Image classification data set "dataset" (ussamasaeed/Chest_X_Ray_Disease_Classification on GitHub). Class labels (7): cardiomegaly, effusion, infiltrate, mass, nodule, pneumonia, pneumothorax.

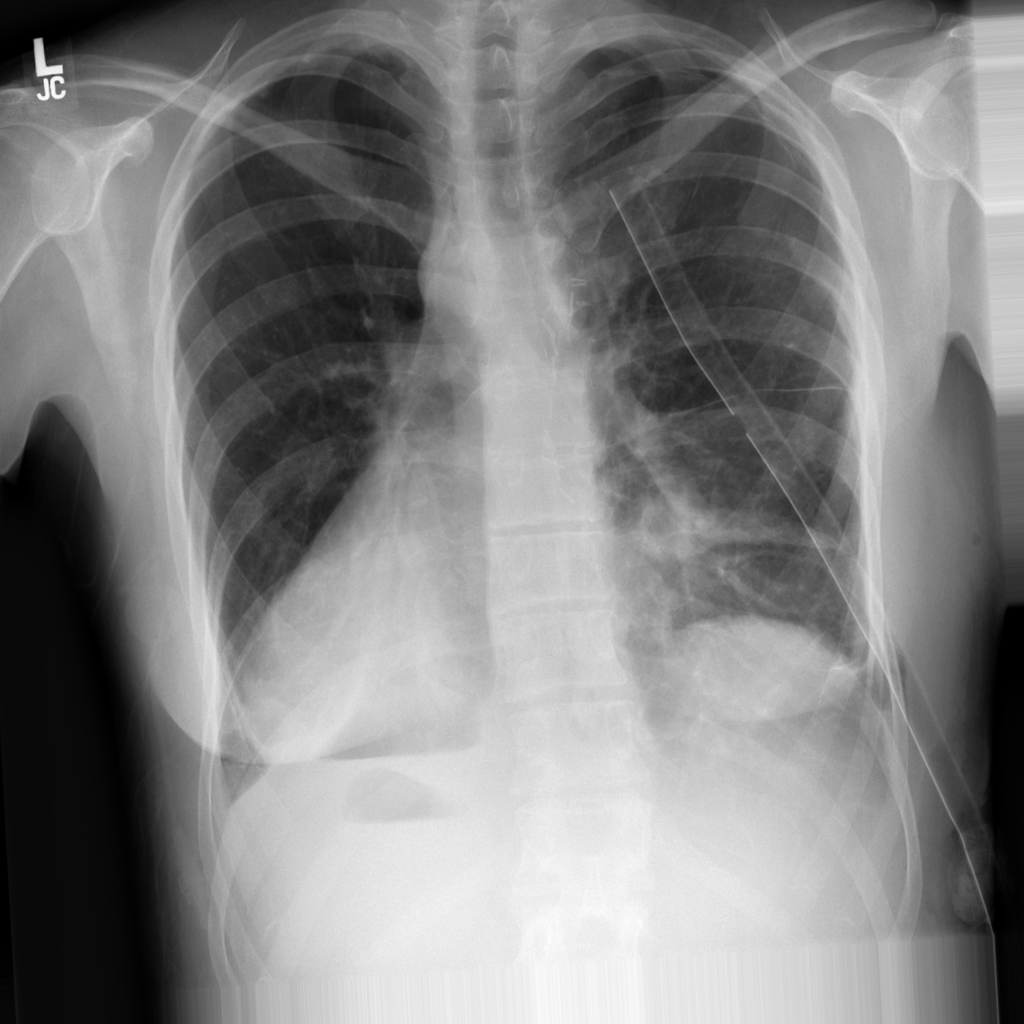
Label: pneumothorax

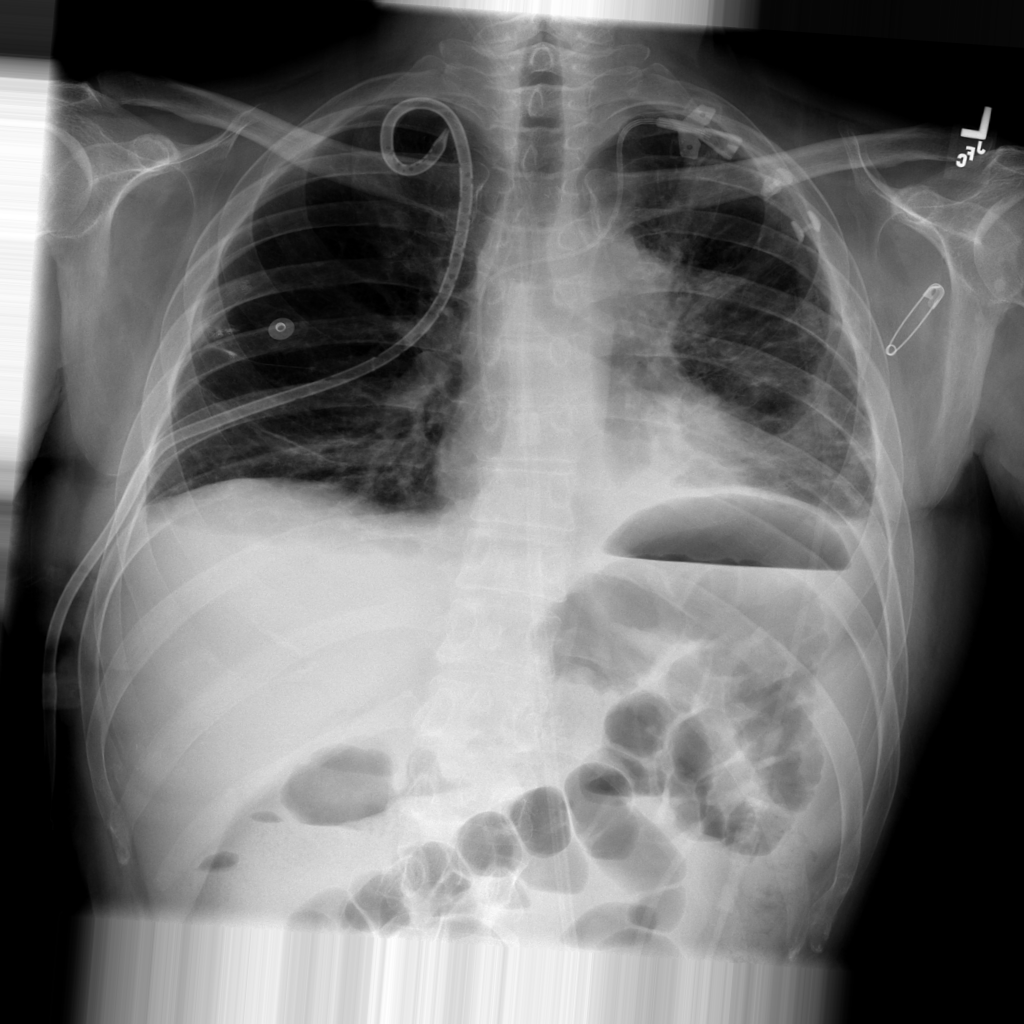
Label: infiltrate

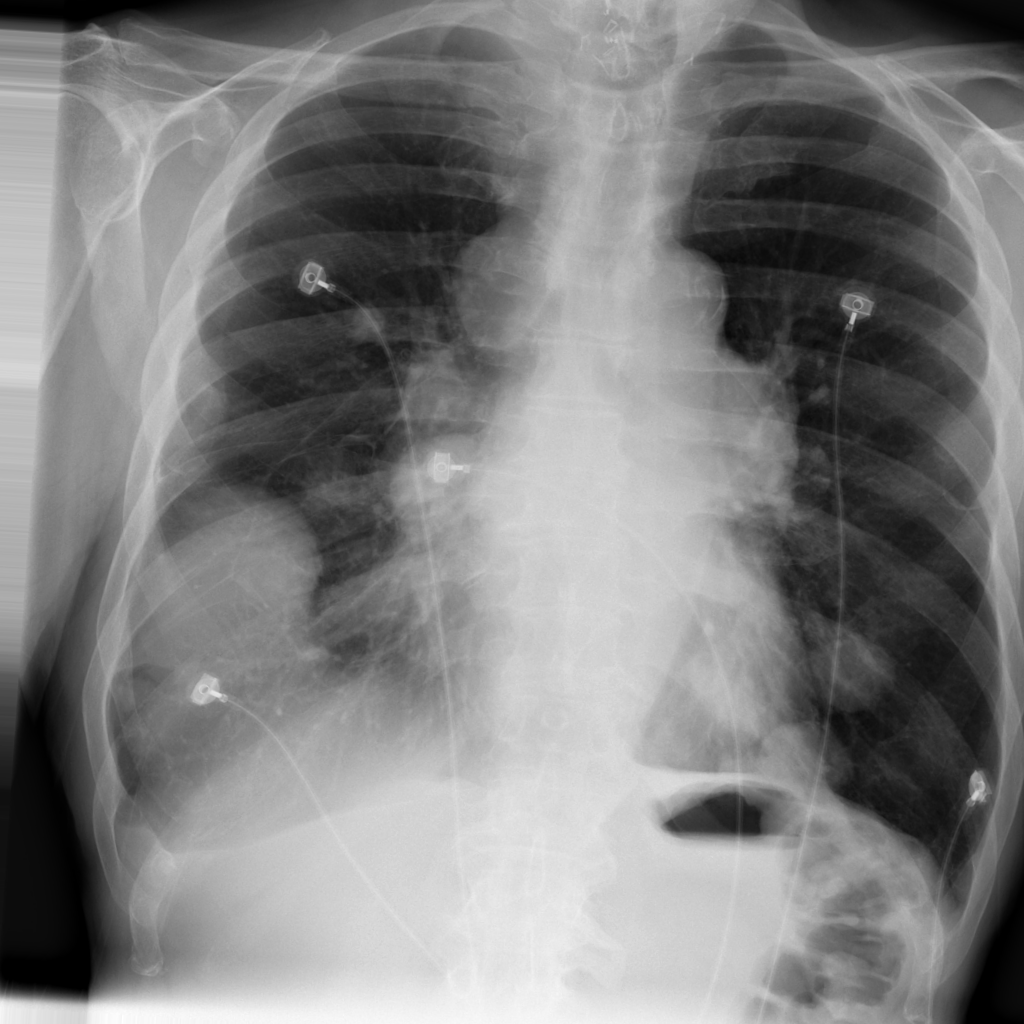
Label: mass

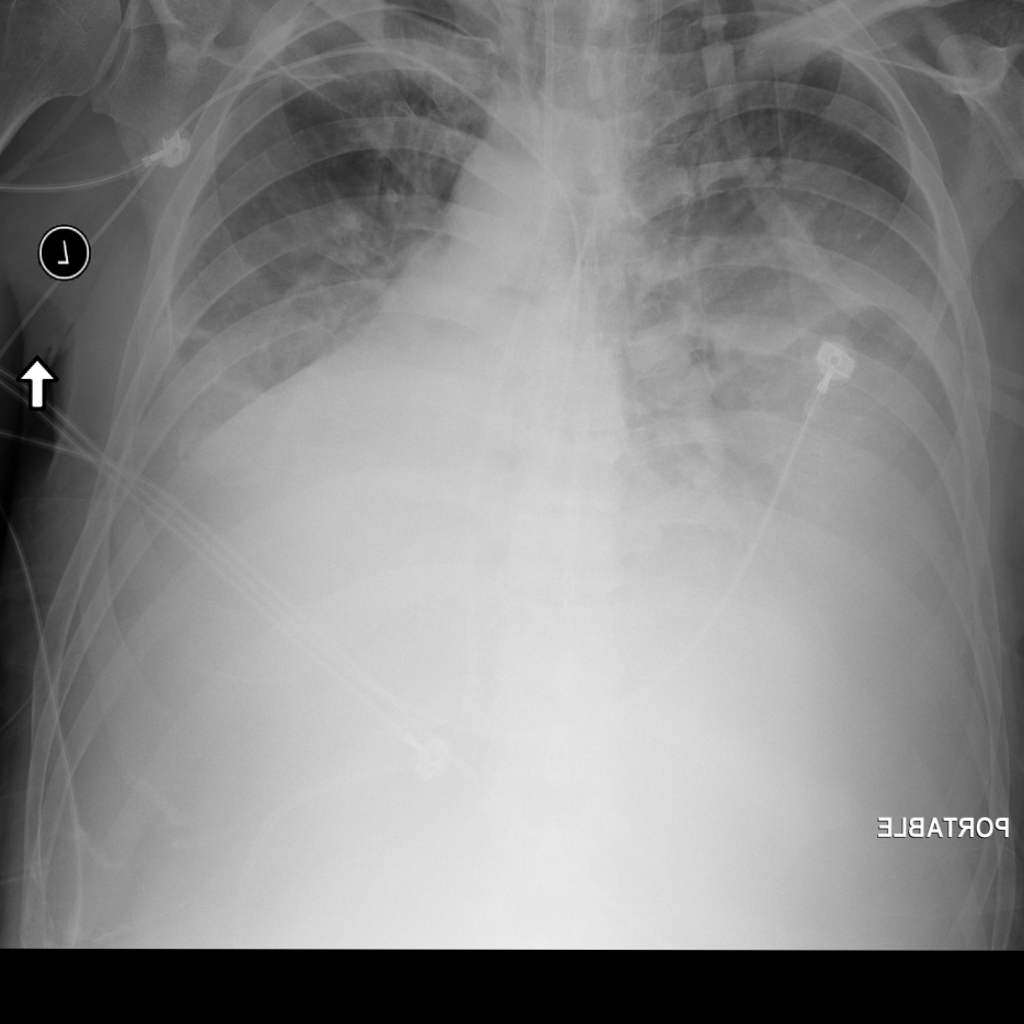
Label: infiltrate

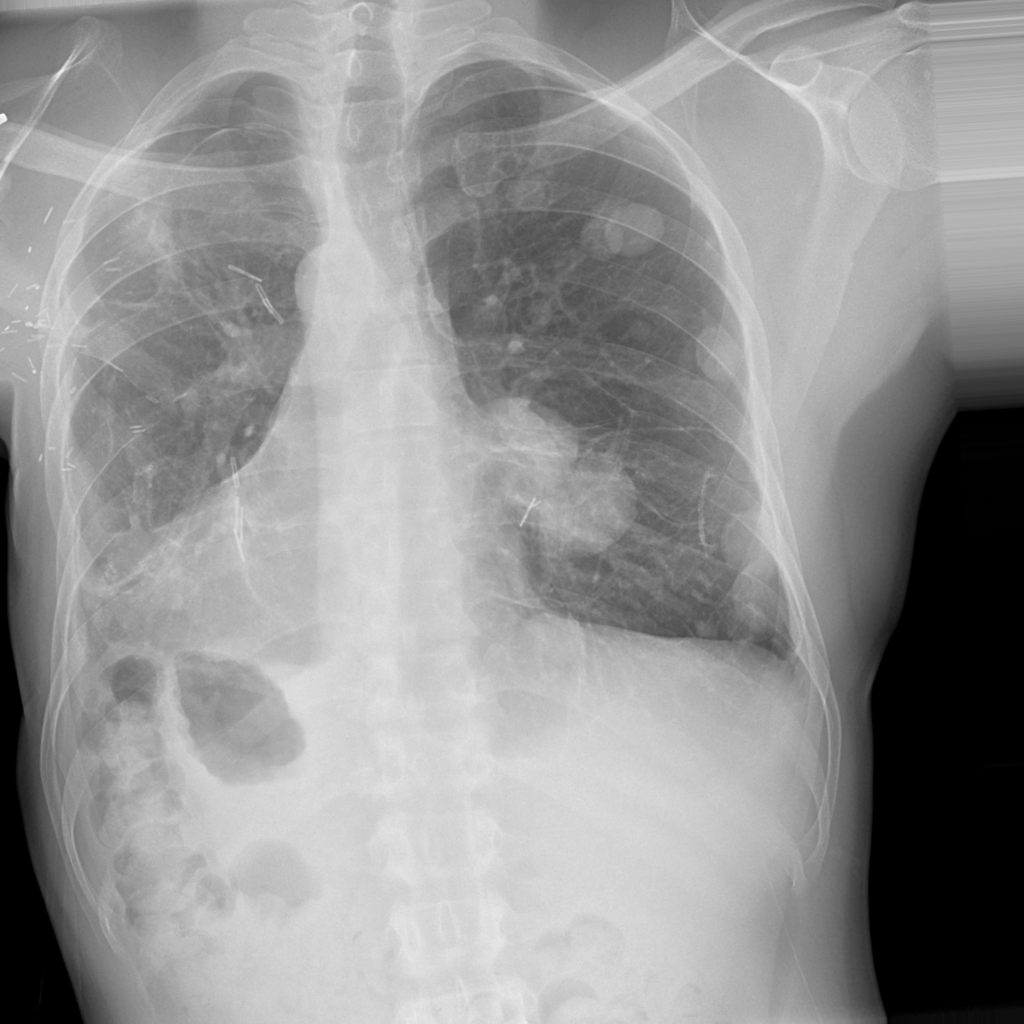
Label: nodule

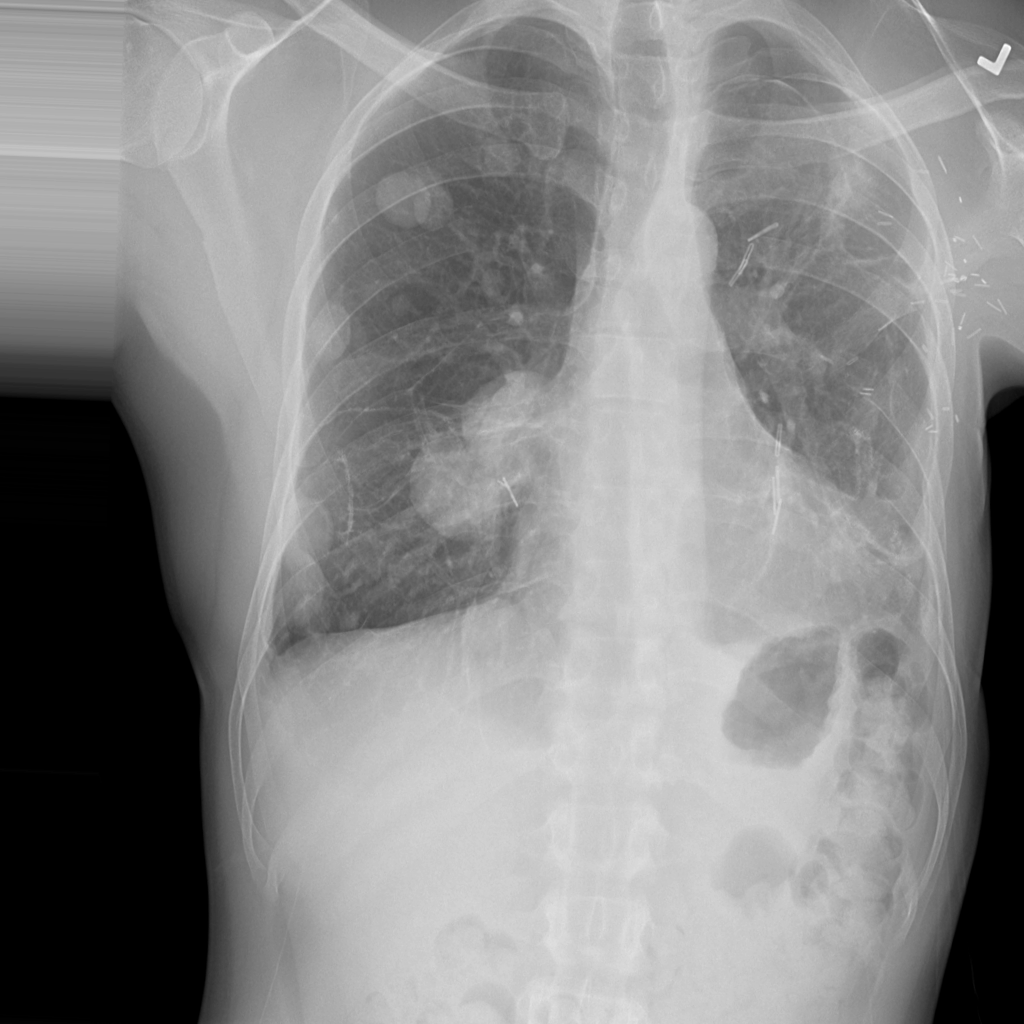
Label: nodule
